Labelled photos from "data", an image-classification folder in Timbakimbo/Food_Freshness_Categorizer. The possible labels are: edible, non edible.

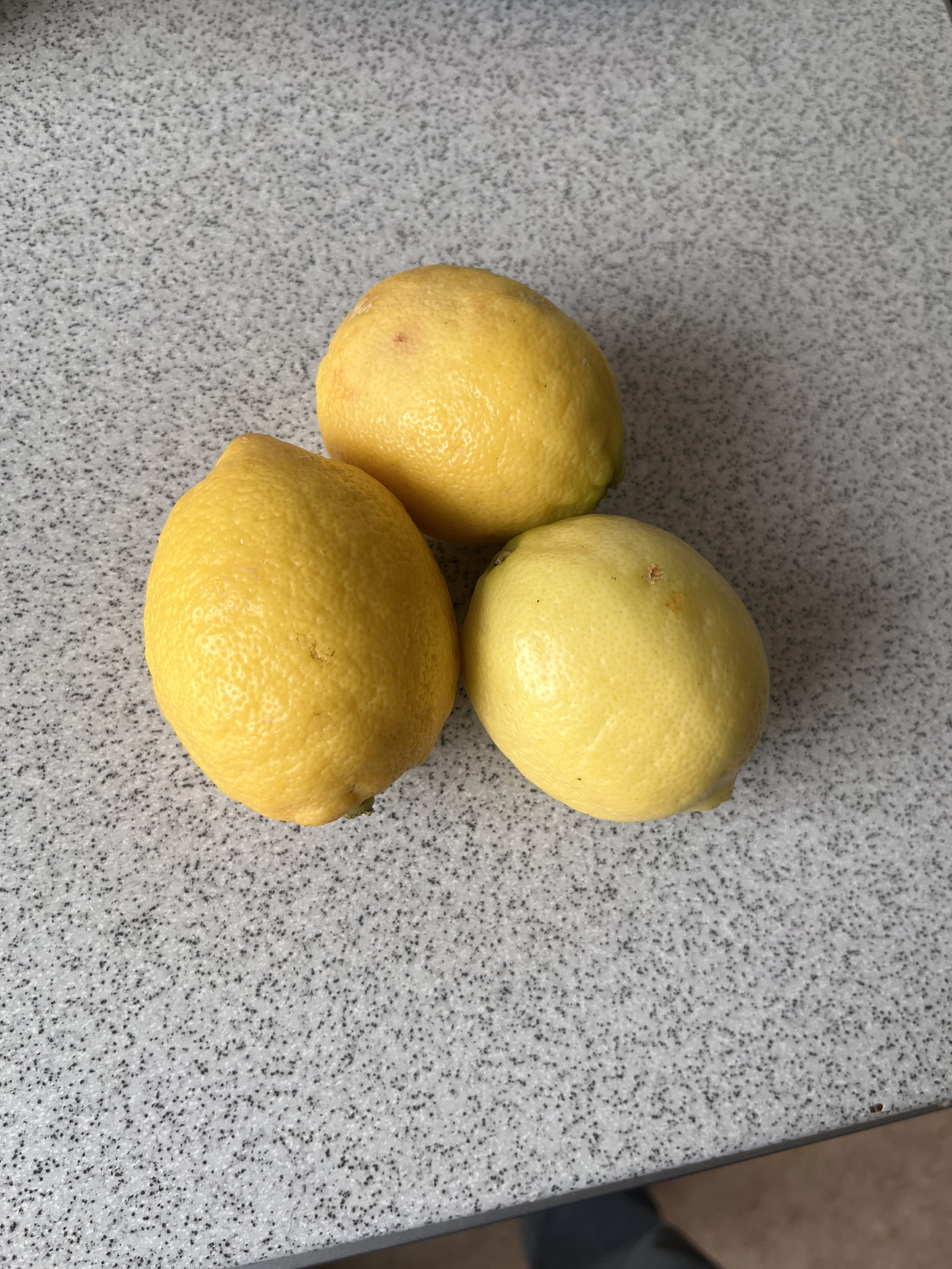
Label: edible

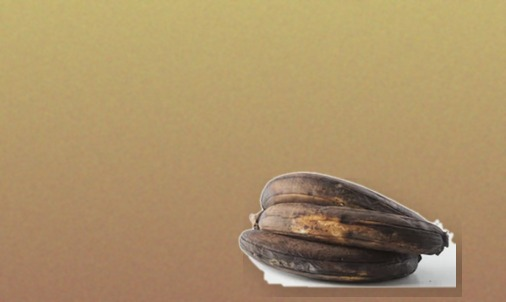
Label: non edible

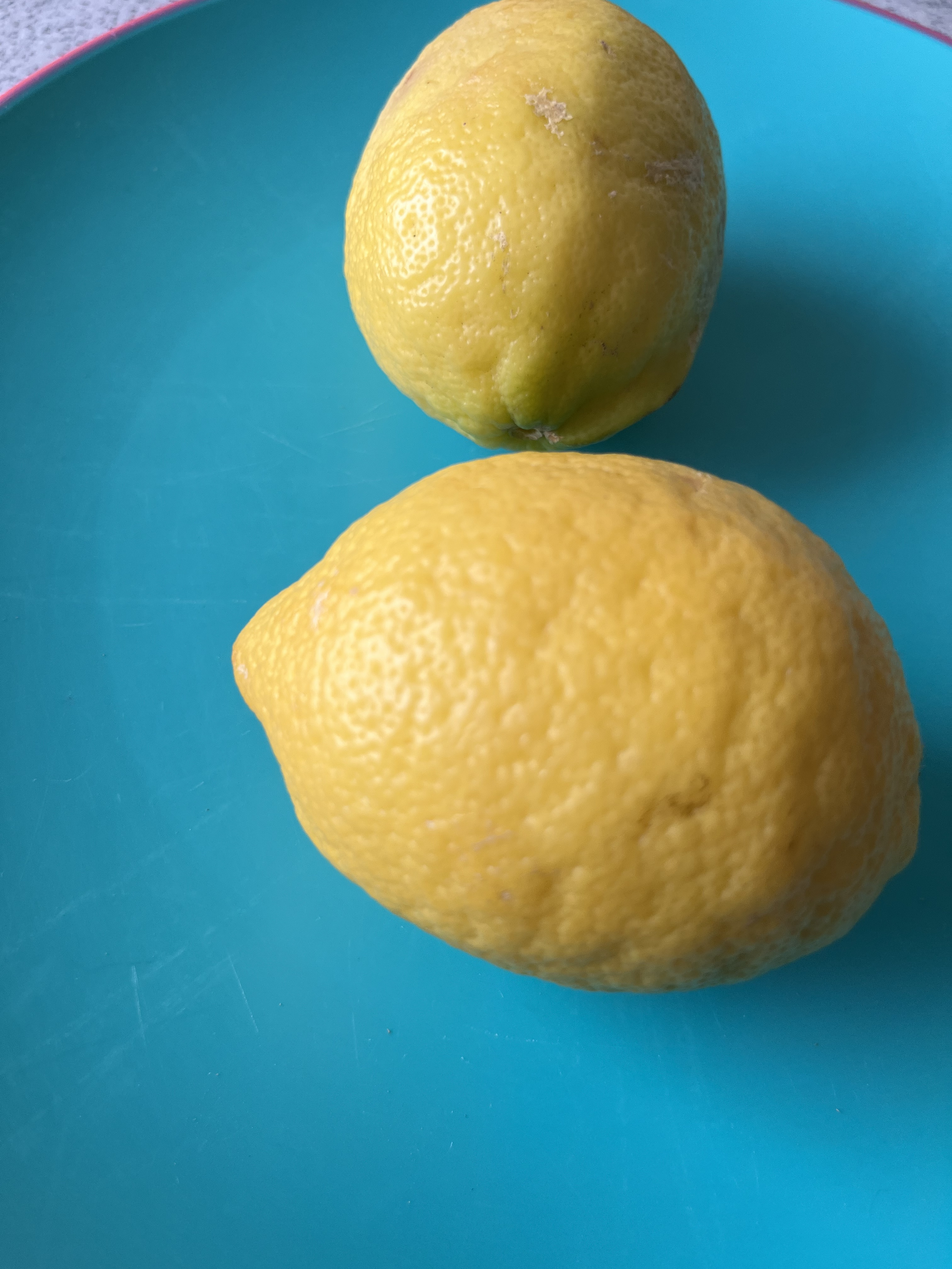
Label: edible

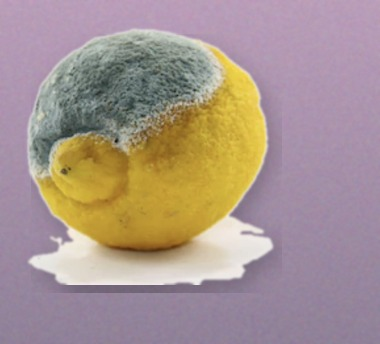
Label: non edible
